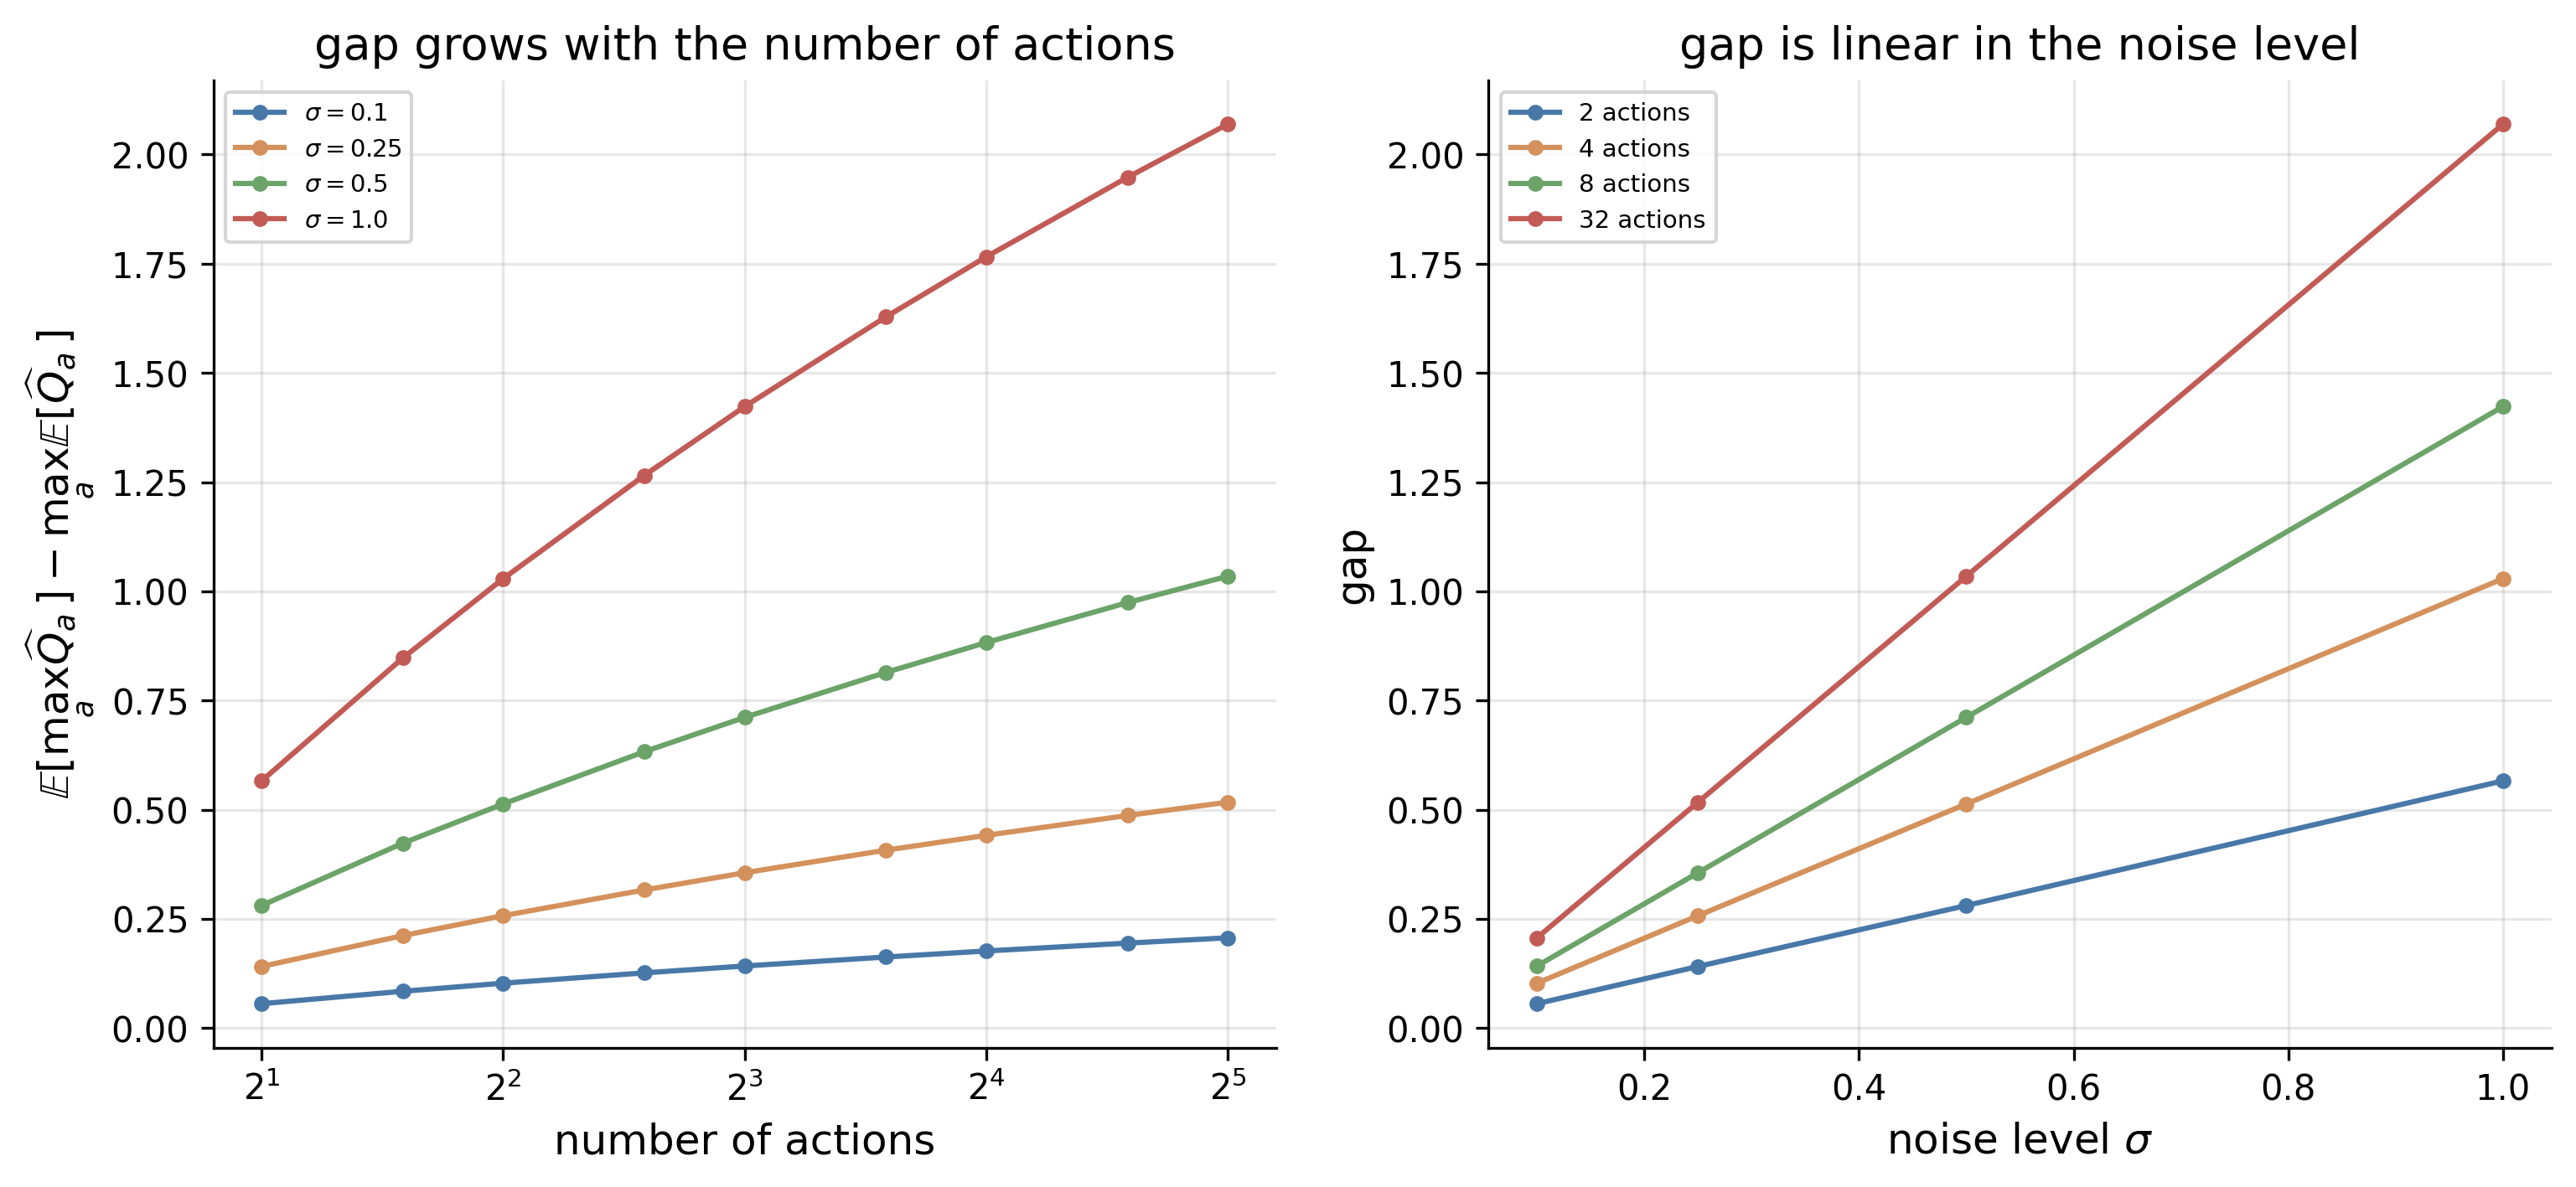

Reproduce this figure in Python.
# Maximization Bias: the Jensen gap E[max_a Qhat_a] - max_a E[Qhat_a] >= 0
# Appendix A - Mathematical Preliminaries
# How big is the overestimation a bootstrapped max introduces? The maximum is convex, so
# Jensen's inequality forces the expected max of noisy action values above the max of their
# means. This measures that gap against the number of actions and the noise level, and
# checks it against the closed form for the equal-means case, where the gap is exactly
# sigma * E[max of n standard normals].

import argparse
import os
import sys

sys.path.insert(0, os.path.join(os.path.dirname(__file__), "..", ".."))
from sims.sim_cache import compute_or_load, add_component_args, parse_force_set
from sims.plot_style import apply_style, COLORS, FIG_DOUBLE

import numpy as np
import matplotlib

matplotlib.use("Agg")
import matplotlib.pyplot as plt

apply_style()

CACHE_DIR = os.path.join(os.path.dirname(__file__), "cache")
SCRIPT_NAME = "jensen_gap"
OUTPUT_DIR = os.path.dirname(__file__)

CONFIG = {
    "n_actions": [2, 3, 4, 6, 8, 12, 16, 24, 32],
    "sigmas": [0.1, 0.25, 0.5, 1.0],
    "n_draws": 400000,  # Monte Carlo replicates per (n_actions, sigma) cell
    "seed": 20260725,
    # a spread of true action values, to show the gap shrinks once one action is clearly best
    "gap_between_means": [0.0, 0.25, 1.0],
    "version": 2,
}

SIGMA_COLORS = {
    0.1: COLORS["blue"],
    0.25: COLORS["orange"],
    0.5: COLORS["green"],
    1.0: COLORS["red"],
}
NACT_COLORS = {
    2: COLORS["blue"],
    4: COLORS["orange"],
    8: COLORS["green"],
    32: COLORS["red"],
}


def expected_max_standard_normal(n, n_draws, rng):
    """Monte Carlo E[max of n independent standard normals]."""
    return float(np.max(rng.standard_normal((n_draws, n)), axis=1).mean())


def _bias_grid():
    """The gap for equal true values, where the whole of E[max] is bias.

    With Q(a) equal across actions and estimates Qhat_a = Q(a) + sigma * Z_a, the max of
    the means is Q, so the gap is exactly sigma * E[max_a Z_a]. That closed form is the
    reference the Monte Carlo estimate is checked against.
    """
    rng = np.random.default_rng(CONFIG["seed"])
    rows = []
    print("Equal true action values: the entire expected maximum is overestimation.")
    print(f"  Monte Carlo over {CONFIG['n_draws']} replicates per cell.")
    print(
        f"  {'actions':>8s}  {'sigma':>6s}  {'measured gap':>13s}  "
        f"{'sigma*E[max Z]':>15s}  {'rel. error':>11s}"
    )
    emax_cache = {}
    for n in CONFIG["n_actions"]:
        emax_cache[n] = expected_max_standard_normal(n, CONFIG["n_draws"], rng)
        for sigma in CONFIG["sigmas"]:
            draws = sigma * rng.standard_normal((CONFIG["n_draws"], n))
            measured = float(np.max(draws, axis=1).mean())  # max_a E[Qhat_a] = 0 here
            reference = sigma * emax_cache[n]
            rel = abs(measured - reference) / max(reference, 1e-12)
            rows.append(
                {
                    "n_actions": n,
                    "sigma": sigma,
                    "measured": measured,
                    "reference": reference,
                    "rel_error": rel,
                }
            )
            if n in (2, 8, 32):
                print(
                    f"  {n:8d}  {sigma:6.2f}  {measured:13.4f}  {reference:15.4f}  {rel:11.2e}"
                )
    print()
    print("  E[max of n standard normals], the shape factor:")
    for n in CONFIG["n_actions"]:
        print(f"    n = {n:3d}: {emax_cache[n]:.4f}")
    print("  It grows like sqrt(2 log n), so doubling the actions adds less each time.")
    print()
    # The gap must be nonnegative, which is the inequality itself.
    assert all(r["measured"] > 0 for r in rows), (
        "a measured Jensen gap came out negative"
    )
    return {"rows": rows, "emax": emax_cache}


def _separation():
    """The gap once one action is genuinely better, which is the case that matters.

    Jensen still forces a nonnegative gap, but a clear winner makes the max nearly
    deterministic and the bias collapses. This is why maximization bias hurts most early
    in learning, when the action values are not yet separated.
    """
    rng = np.random.default_rng(CONFIG["seed"] + 1)
    rows = []
    print("Separated true action values: one action better than the rest by 'gap'.")
    print(f"  {'actions':>8s}  {'sigma':>6s}  {'true gap':>9s}  {'bias':>9s}")
    for n in [2, 8, 32]:
        for sigma in [0.25, 1.0]:
            for sep in CONFIG["gap_between_means"]:
                means = np.zeros(n)
                means[0] = sep
                draws = means + sigma * rng.standard_normal((CONFIG["n_draws"], n))
                measured = float(np.max(draws, axis=1).mean())
                bias = measured - float(means.max())
                rows.append(
                    {"n_actions": n, "sigma": sigma, "separation": sep, "bias": bias}
                )
                print(f"  {n:8d}  {sigma:6.2f}  {sep:9.2f}  {bias:9.4f}")
    print()
    print("  The bias never turns negative, as Jensen requires, and it falls as the")
    print("  best action pulls clear of the field relative to the noise.")
    assert all(r["bias"] > -1e-9 for r in rows), "a measured bias came out negative"
    print()
    return {"rows": rows}


def compute_data(force=None):
    force = force or set()
    grid = compute_or_load(
        CACHE_DIR,
        SCRIPT_NAME,
        "bias_grid",
        CONFIG,
        _bias_grid,
        force=("bias_grid" in force),
    )
    sep = compute_or_load(
        CACHE_DIR,
        SCRIPT_NAME,
        "separation",
        CONFIG,
        _separation,
        force=("separation" in force),
    )
    return {"grid": grid, "separation": sep}


def generate_outputs(data):
    rows = data["grid"]["rows"]
    fig, axes = plt.subplots(1, 2, figsize=FIG_DOUBLE)

    ax = axes[0]
    for sigma in CONFIG["sigmas"]:
        sel = [r for r in rows if r["sigma"] == sigma]
        ns = [r["n_actions"] for r in sel]
        gaps = [r["measured"] for r in sel]
        ax.plot(
            ns,
            gaps,
            "o-",
            ms=3.5,
            color=SIGMA_COLORS[sigma],
            lw=1.5,
            label=rf"$\sigma = {sigma}$",
        )
        ax.plot(
            ns,
            [r["reference"] for r in sel],
            "--",
            lw=1.0,
            color=SIGMA_COLORS[sigma],
            alpha=0.7,
        )
    ax.set_xscale("log", base=2)
    ax.set_xlabel("number of actions")
    ax.set_ylabel(
        r"$\mathbb{E}[\max_a \widehat{Q}_a] - \max_a \mathbb{E}[\widehat{Q}_a]$"
    )
    ax.set_title("gap grows with the number of actions")
    ax.legend(loc="upper left", fontsize=7)

    ax = axes[1]
    sigmas_fine = CONFIG["sigmas"]
    for n in [2, 4, 8, 32]:
        sel = [r for r in rows if r["n_actions"] == n]
        ax.plot(
            [r["sigma"] for r in sel],
            [r["measured"] for r in sel],
            "o-",
            ms=3.5,
            color=NACT_COLORS[n],
            lw=1.5,
            label=f"{n} actions",
        )
    ax.set_xlabel(r"noise level $\sigma$")
    ax.set_ylabel("gap")
    ax.set_title("gap is linear in the noise level")
    ax.legend(loc="upper left", fontsize=7)
    del sigmas_fine

    fig_path = os.path.join(OUTPUT_DIR, "jensen_gap.png")
    fig.savefig(fig_path, dpi=300, bbox_inches="tight")
    plt.close(fig)
    print(f"  Figure saved: {fig_path}")

    tex_path = os.path.join(OUTPUT_DIR, "jensen_gap.tex")
    with open(tex_path, "w") as f:
        f.write("\\begin{table}[h]\n\\centering\n")
        f.write(
            "\\caption{Maximization bias for independent Gaussian action-value estimates, "
            f"over {CONFIG['n_draws']} Monte Carlo replicates per cell. With equal true "
            "action values the whole expected maximum is bias, and it equals "
            "$\\sigma\\,\\mathbb{E}[\\max_a Z_a]$ in closed form. The last column gives the "
            "bias once the best action is separated from the rest by one unit, at which "
            "point the maximum is nearly deterministic and the bias collapses.}\n"
        )
        f.write("\\label{tab:prelim_jensen}\n")
        f.write("\\begin{tabular}{rrrrr}\n\\hline\n")
        f.write(
            "actions & $\\sigma$ & measured gap & $\\sigma\\,\\mathbb{E}[\\max_a Z_a]$ "
            "& bias at separation $1$ \\\\\n"
        )
        f.write("\\hline\n")
        sep_rows = {
            (r["n_actions"], r["sigma"], r["separation"]): r["bias"]
            for r in data["separation"]["rows"]
        }
        for n in [2, 8, 32]:
            for sigma in [0.25, 1.0]:
                r = next(x for x in rows if x["n_actions"] == n and x["sigma"] == sigma)
                sepbias = sep_rows[(n, sigma, 1.0)]
                f.write(
                    f"{n} & {sigma:.2f} & {r['measured']:.4f} & {r['reference']:.4f} "
                    f"& {sepbias:.4f} \\\\\n"
                )
        f.write("\\hline\n\\end{tabular}\n\\end{table}\n")
    print(f"  Table saved: {tex_path}")


def main():
    parser = argparse.ArgumentParser(description="Maximization bias as a Jensen gap")
    add_component_args(parser)
    args = parser.parse_args()
    force = parse_force_set(args)
    print("=" * 70)
    print("MAXIMIZATION BIAS AS A JENSEN GAP")
    print("=" * 70)
    print()
    if args.plots_only:
        generate_outputs(compute_data())
    elif args.data_only:
        compute_data(force=force)
    else:
        generate_outputs(compute_data(force=force))
    print("\nDone.")


if __name__ == "__main__":
    main()
